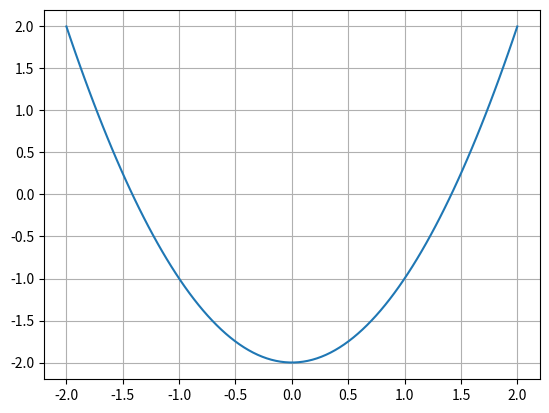

Write Python code to recreate this figure.
import numpy as np
import matplotlib.pyplot as plt
from scipy.optimize import fsolve


def f(x):
    return x**2 - 2

# method bisection
def bisection(a,b,tol):
    xl = a
    xr = b
    i = 1
    while (np.abs(xr-xl)>= tol):
        c = (xl + xr)/2.0
        fung = f(xl)*f(c)
        if fung > tol:
            xl = c
            i += 1
        else:
            if fung < tol:
                xr = c
                i += 1
    return i,c

jawaban = bisection(-5,5, 1e-8)
print('jawaban = ', jawaban[1])
print('jumlah iterasi = ', jawaban[0])

# menggunakan libray scipy
jawaban = fsolve(f,[-5,1.5])
print ('hasil menggubakan fsolve untuk menemukan root = ', jawaban[0])

x = np.linspace(-2,2,100)
plt.plot(x, f(x))
plt.grid()
plt.show()
